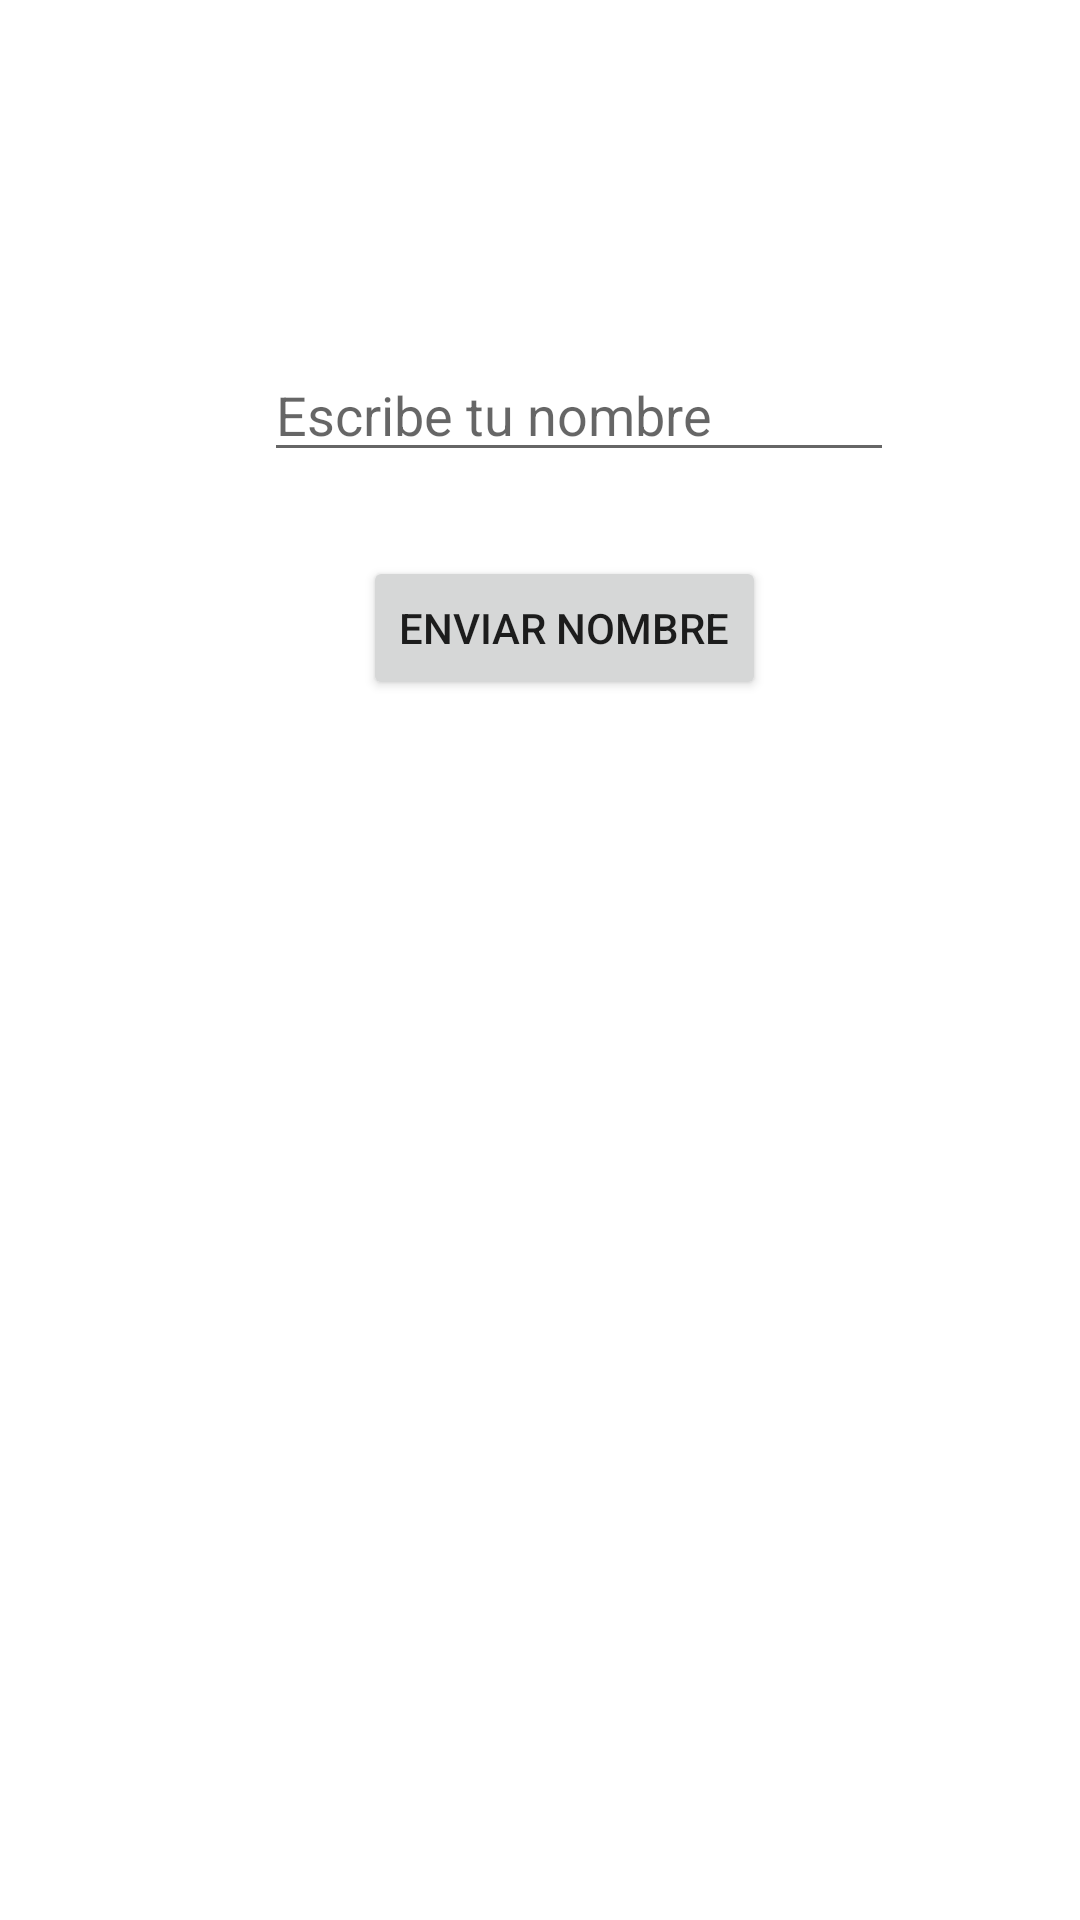

Reconstruct the res/layout file that produces this screen, plus the resources it refers to.
<!-- AndroidManifest.xml: application theme Theme.Actividad12 -->
<!-- res/layout/activity_main.xml -->
<?xml version="1.0" encoding="utf-8"?>
<androidx.constraintlayout.widget.ConstraintLayout xmlns:android="http://schemas.android.com/apk/res/android"
    xmlns:app="http://schemas.android.com/apk/res-auto"
    xmlns:tools="http://schemas.android.com/tools"
    android:layout_width="match_parent"
    android:layout_height="match_parent"
    tools:context=".MainActivity">

    <EditText
        android:id="@+id/editTextSaludo"
        android:layout_width="wrap_content"
        android:layout_height="wrap_content"
        android:layout_marginStart="88dp"
        android:layout_marginTop="116dp"
        android:ems="10"
        android:hint="Escribe tu nombre"
        android:inputType="textPersonName"
        app:layout_constraintStart_toStartOf="parent"
        app:layout_constraintTop_toTopOf="parent" />

    <Button
        android:id="@+id/btnSendSaludo"
        android:layout_width="wrap_content"
        android:layout_height="wrap_content"
        android:layout_marginTop="28dp"
        android:onClick="greetingNoReturn"
        android:text="Enviar nombre"
        app:layout_constraintEnd_toEndOf="@+id/editTextSaludo"
        app:layout_constraintHorizontal_bias="0.435"
        app:layout_constraintStart_toStartOf="@+id/editTextSaludo"
        app:layout_constraintTop_toBottomOf="@+id/editTextSaludo" />

</androidx.constraintlayout.widget.ConstraintLayout>
<!-- resources referenced by this layout -->
<resources>
  <style name="Theme.Actividad12" parent="Theme.MaterialComponents.DayNight.DarkActionBar">
          
          <item name="colorPrimary">@color/purple_500</item>
          <item name="colorPrimaryVariant">@color/purple_700</item>
          <item name="colorOnPrimary">@color/white</item>
          
          <item name="colorSecondary">@color/teal_200</item>
          <item name="colorSecondaryVariant">@color/teal_700</item>
          <item name="colorOnSecondary">@color/black</item>
          
          <item name="android:statusBarColor" tools:targetApi="l">?attr/colorPrimaryVariant</item>
          
      </style>
  <!-- not gathered from this repository: default colours our renderer supplied (Android Studio template values) -->
  <color name="purple_500">#FF6200EE</color>
  <color name="purple_700">#FF3700B3</color>
  <color name="teal_200">#FF03DAC5</color>
  <color name="teal_700">#FF018786</color>
  <color name="black">#FF000000</color>
  <color name="white">#FFFFFFFF</color>
</resources>
